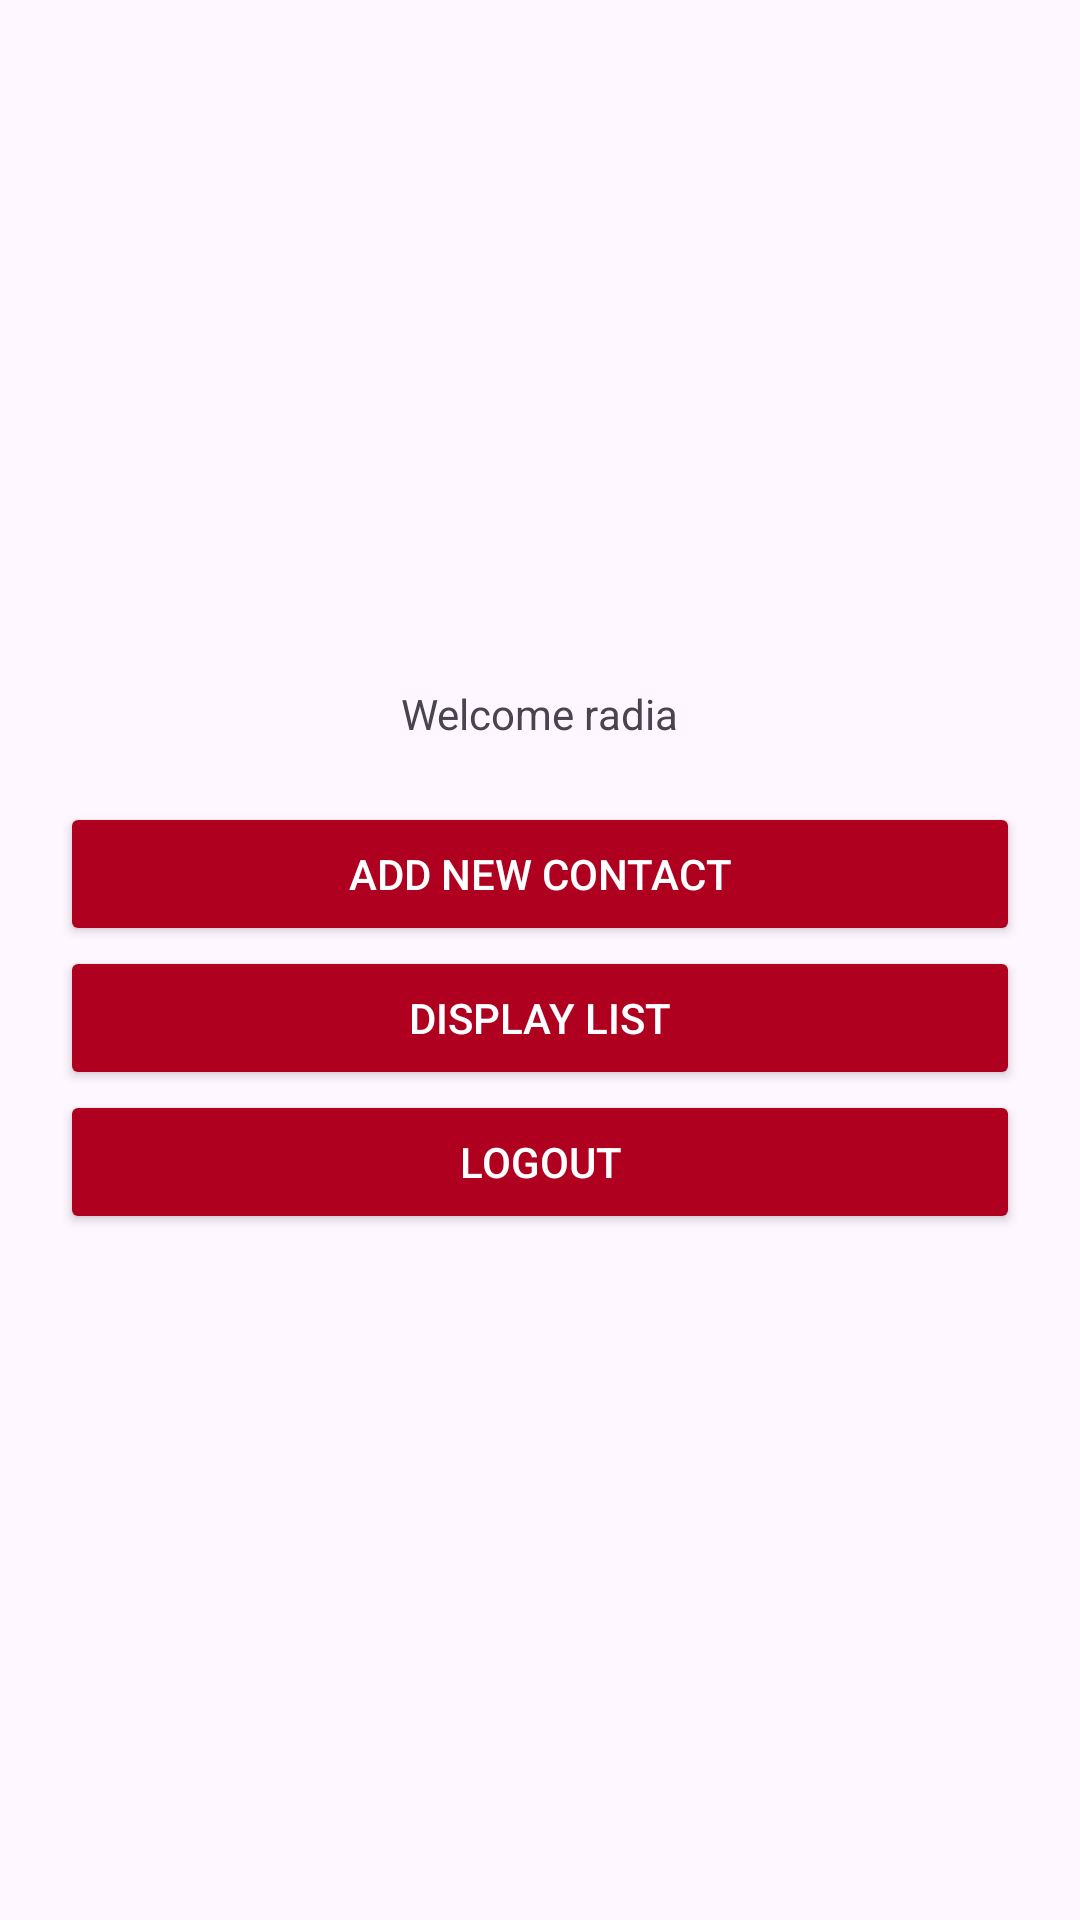

Layout XML and referenced resources for this Android screen:
<!-- AndroidManifest.xml: application theme Theme.Radia -->
<!-- res/layout/activity_contact.xml -->
<?xml version="1.0" encoding="utf-8"?>
<LinearLayout xmlns:android="http://schemas.android.com/apk/res/android"
    xmlns:app="http://schemas.android.com/apk/res-auto"
    xmlns:tools="http://schemas.android.com/tools"
    android:id="@+id/main"
    android:layout_width="match_parent"
    android:layout_height="match_parent"
    android:orientation="vertical"
    android:gravity="center"
    android:padding="20dp"
    android:layout_margin="20dp"
    tools:context=".ui.ContactActivity">

    <TextView
        android:id="@+id/welcome"
        android:layout_width="wrap_content"
        android:layout_height="wrap_content"
        android:text="Welcome radia"
        android:layout_marginBottom="20dp"
        android:textColorHint="#B00020"
        />

    <Button
        android:id="@+id/btnAdd"
        android:layout_width="match_parent"
        android:layout_height="wrap_content"
        android:text="Add New Contact"
        android:textColor="#FFFFFF"
        android:backgroundTint="#B00020"/>

    <Button
        android:id="@+id/btndisplay"
        android:layout_width="match_parent"
        android:layout_height="wrap_content"
        android:text="Display List"
        android:textColor="#FFFFFF"
        android:backgroundTint="#B00020"/>

    <Button
        android:id="@+id/logout"
        android:layout_width="match_parent"
        android:layout_height="wrap_content"
        android:text="Logout"
        android:textColor="#FFFFFF"
        android:backgroundTint="#B00020"/>
</LinearLayout>
<!-- resources referenced by this layout -->
<resources>
  <style name="Theme.Radia" parent="Base.Theme.Radia" />
  <style name="Base.Theme.Radia" parent="Theme.Material3.DayNight.NoActionBar">
          
          
      </style>
</resources>
